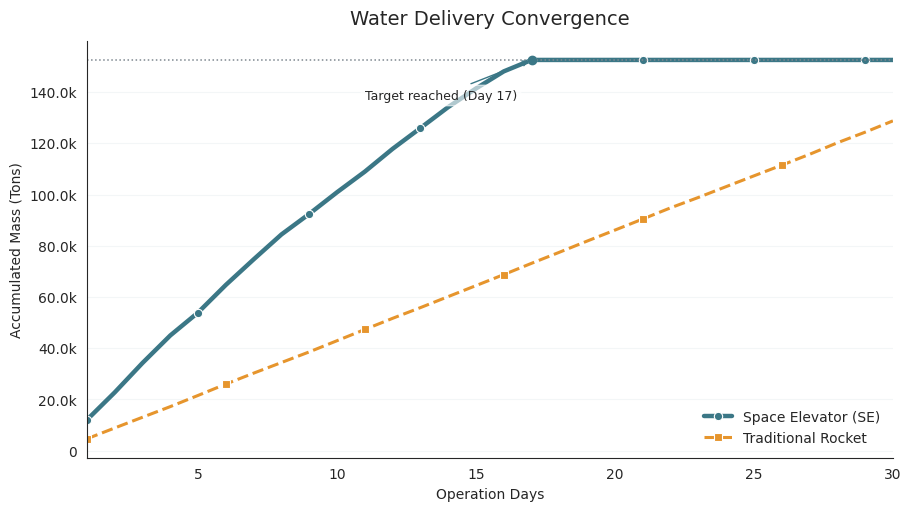
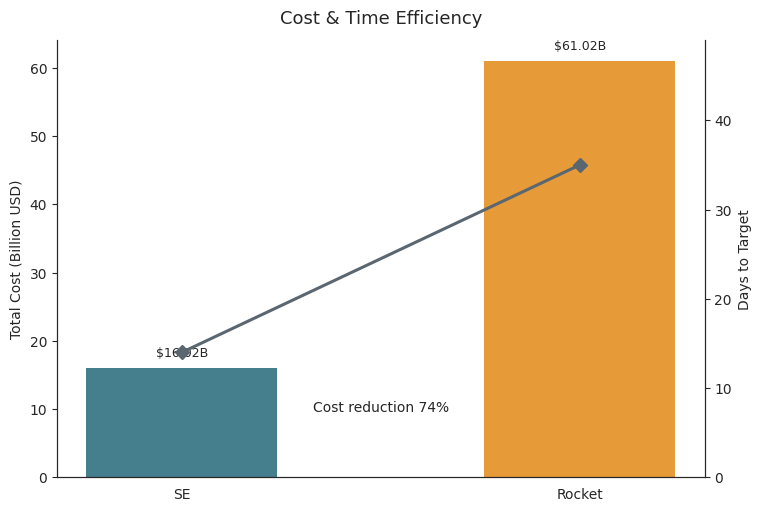
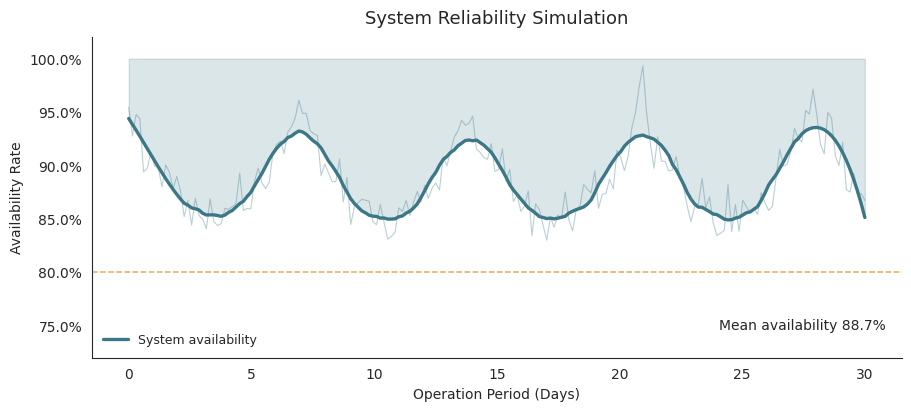

Source code (Python) for these figures, in order:
"""
Figure utilities — polished plotting, reproducible and export-ready.
- Improvements: color palette, clearer annotations, axis formatting, font fallbacks, high-res export
- Usage: run as a script or import create_figures(save_dir, dpi)
"""

from __future__ import annotations
import os
from typing import Optional

import numpy as np
import matplotlib.pyplot as plt
import matplotlib.ticker as mtick
import matplotlib.font_manager as fm
from scipy.signal import savgol_filter

# -----------------------------
# Color palette & style (replaceable)
# -----------------------------
PALETTE = {
    'se': '#3B7786',        # deep teal (space elevator)
    'rocket': '#E6952D',    # warm orange (rocket)
    'target': '#7E8890',
    'grid': '#F3F6F7',
    'muted': '#5B6770',
}

# Font fallback: prefer SimHei (if present) otherwise use system sans-serif
def _set_fonts() -> None:
    available = {f.name for f in fm.fontManager.ttflist}
    if 'SimHei' in available:
        plt.rcParams['font.family'] = 'SimHei'
    else:
        plt.rcParams['font.family'] = 'DejaVu Sans'
    plt.rcParams['axes.unicode_minus'] = False

_set_fonts()
# style: try seaborn first (if available) otherwise fall back to matplotlib defaults
try:
    import seaborn as sns
    sns.set_style('white')
except Exception:
    plt.style.use('default')
    plt.rcParams.update({'axes.grid': False})

# -----------------------------
# Utilities: number formatting and data generation
# -----------------------------
def _k_formatter(x, pos: int) -> str:
    """Format large numbers with 'k' suffix (e.g. 152555 -> 152.6k)."""
    if x >= 1000:
        return f"{x/1000:.1f}k"
    return f"{int(x)}"


def _generate_data(seed: int = 42) -> dict:
    rng = np.random.default_rng(seed)
    days = np.arange(1, 31)
    M_TOTAL = 152_555

    # Space elevator: fast initial throughput then converges (with noise)
    daily_se = np.clip(12_000 * rng.uniform(0.82, 1.05, size=30) *
                       np.exp(-0.03 * np.arange(30)), 0, None)
    m_se = np.minimum(np.cumsum(daily_se), M_TOTAL)

    # Rocket: steady but slower, with daily variance
    daily_rk = rng.normal(4_275, 150, size=30)
    m_rk = np.minimum(np.cumsum(np.clip(daily_rk, 2000, None)), M_TOTAL)

    return {
        'days': days,
        'M_TOTAL': M_TOTAL,
        'm_se': m_se,
        'm_rk': m_rk,
        'seed': seed,
    }

# -----------------------------
# Main plotting function
# -----------------------------
def create_figures(save_dir: Optional[str] = 'figures', dpi: int = 300, seed: int = 42) -> None:
    """Generate and save three polished figures: convergence, cost-vs-time, reliability.

    Args:
        save_dir: output directory (created if missing)
        dpi: export resolution
        seed: RNG seed for reproducibility
    """
    os.makedirs(save_dir, exist_ok=True)
    data = _generate_data(seed=seed)
    days = data['days']
    M_TOTAL = data['M_TOTAL']
    m_se = data['m_se']
    m_rk = data['m_rk']

    # Global styling parameters
    MARKER_KW = dict(markersize=6, markeredgewidth=0.8, markeredgecolor='white')
    LABEL_KW = dict(fontsize=10)

    # ---------- Figure 1: Convergence ----------
    fig1, ax1 = plt.subplots(figsize=(9, 5), constrained_layout=True)
    ax1.plot(days, m_se, color=PALETTE['se'], linewidth=3.2, label='Space Elevator (SE)',
             marker='o', markevery=4, **MARKER_KW)
    ax1.plot(days, m_rk, color=PALETTE['rocket'], linewidth=2.2, linestyle='--',
             label='Traditional Rocket', marker='s', markevery=5, **MARKER_KW)

    ax1.axhline(M_TOTAL, color=PALETTE['target'], linestyle=':', linewidth=1.1)
    # annotate day when SE reaches the target
    reach_idx = np.searchsorted(m_se, M_TOTAL)
    if reach_idx < len(days):
        reach_day = days[reach_idx]
        ax1.scatter([reach_day], [M_TOTAL], color=PALETTE['se'], zorder=5)
        ax1.annotate(f"Target reached (Day {reach_day})", xy=(reach_day, M_TOTAL), xytext=(reach_day-6, M_TOTAL*0.9),
                     arrowprops=dict(arrowstyle='->', color=PALETTE['se']), bbox=dict(boxstyle='round', fc='white', alpha=0.6), fontsize=9)

    ax1.set_title('Water Delivery Convergence', fontsize=14, pad=12)
    ax1.set_xlabel('Operation Days', **LABEL_KW)
    ax1.set_ylabel('Accumulated Mass (Tons)', **LABEL_KW)
    ax1.yaxis.set_major_formatter(mtick.FuncFormatter(_k_formatter))
    ax1.grid(axis='y', color=PALETTE['grid'])
    ax1.set_xlim(1, days[-1])
    ax1.spines['top'].set_visible(False)
    ax1.spines['right'].set_visible(False)
    ax1.legend(frameon=False, fontsize=10)
    fig1.savefig(os.path.join(save_dir, 'figure1_convergence.png'), dpi=dpi)

    # ---------- Figure 2: Cost vs Time (bar + line) ----------
    fig2, ax_cost = plt.subplots(figsize=(7.5, 5), constrained_layout=True)
    labels = ['SE', 'Rocket']
    costs = np.array([16.02, 61.02])  # Billion USD
    days_to_target = np.array([14, 35])

    bars = ax_cost.bar(labels, costs, color=[PALETTE['se'], PALETTE['rocket']], width=0.48,
                       edgecolor='none', alpha=0.95)
    ax_cost.set_ylabel('Total Cost (Billion USD)', **LABEL_KW)
    for b, v in zip(bars, costs):
        ax_cost.text(b.get_x() + b.get_width()/2, v + 1.2, f"${v:.2f}B", ha='center', va='bottom', fontsize=9)

    ax_time = ax_cost.twinx()
    ax_time.plot(labels, days_to_target, color=PALETTE['muted'], marker='D', linewidth=2.2,
                 markersize=7, label='Days to target')
    ax_time.set_ylabel('Days to Target', **LABEL_KW)
    ax_time.set_ylim(0, max(days_to_target) * 1.4)

    # compute and annotate percent saved
    pct_saved = (1 - costs[0] / costs[1]) * 100
    ax_cost.annotate(f"Cost reduction {pct_saved:.0f}%", xy=(0, costs[0]), xytext=(0.5, costs[0]*0.6),
                     ha='center', fontsize=10, bbox=dict(boxstyle='round', fc='white', alpha=0.7))

    ax_cost.set_title('Cost & Time Efficiency', fontsize=13, pad=12)
    ax_cost.spines['top'].set_visible(False)
    ax_time.spines['top'].set_visible(False)
    fig2.savefig(os.path.join(save_dir, 'figure2_cost_time.png'), dpi=dpi)

    # ---------- Figure 3: Reliability (availability with noise) ----------
    fig3, ax3 = plt.subplots(figsize=(9, 4), constrained_layout=True)
    t = np.linspace(0, 30, 200)
    rng = np.random.default_rng(seed)
    availability = 0.95 - (np.abs(np.sin(t * 0.45)) * 0.1) + rng.normal(0, 0.015, t.size)
    availability = np.clip(availability, 0.7, 1.0)

    # smooth to highlight trend
    avail_smooth = savgol_filter(availability, 31, 3)
    ax3.fill_between(t, avail_smooth, 1.0, color=PALETTE['se'], alpha=0.18)
    ax3.plot(t, avail_smooth, color=PALETTE['se'], linewidth=2.4, label='System availability')
    ax3.plot(t, availability, color=PALETTE['se'], linewidth=0.8, alpha=0.35)

    ax3.axhline(0.8, color=PALETTE['rocket'], linestyle='--', linewidth=1.1, alpha=0.8)
    ax3.set_ylim(0.72, 1.02)
    ax3.set_xlabel('Operation Period (Days)', **LABEL_KW)
    ax3.set_ylabel('Availability Rate', **LABEL_KW)
    ax3.yaxis.set_major_formatter(mtick.PercentFormatter(xmax=1.0))

    mean_avail = avail_smooth.mean()
    ax3.text(0.98, 0.08, f"Mean availability {mean_avail:.1%}", transform=ax3.transAxes,
             ha='right', va='bottom', fontsize=10, bbox=dict(boxstyle='round', fc='white', alpha=0.7))

    ax3.set_title('System Reliability Simulation', fontsize=13, pad=10)
    ax3.spines['top'].set_visible(False)
    ax3.spines['right'].set_visible(False)
    ax3.legend(frameon=False, fontsize=9, loc='lower left')
    fig3.savefig(os.path.join(save_dir, 'figure3_reliability.png'), dpi=dpi)

    plt.close('all')


if __name__ == '__main__':
    # Running as a script saves figures into a local 'figures/' folder
    create_figures(save_dir='figures', dpi=300, seed=42)
